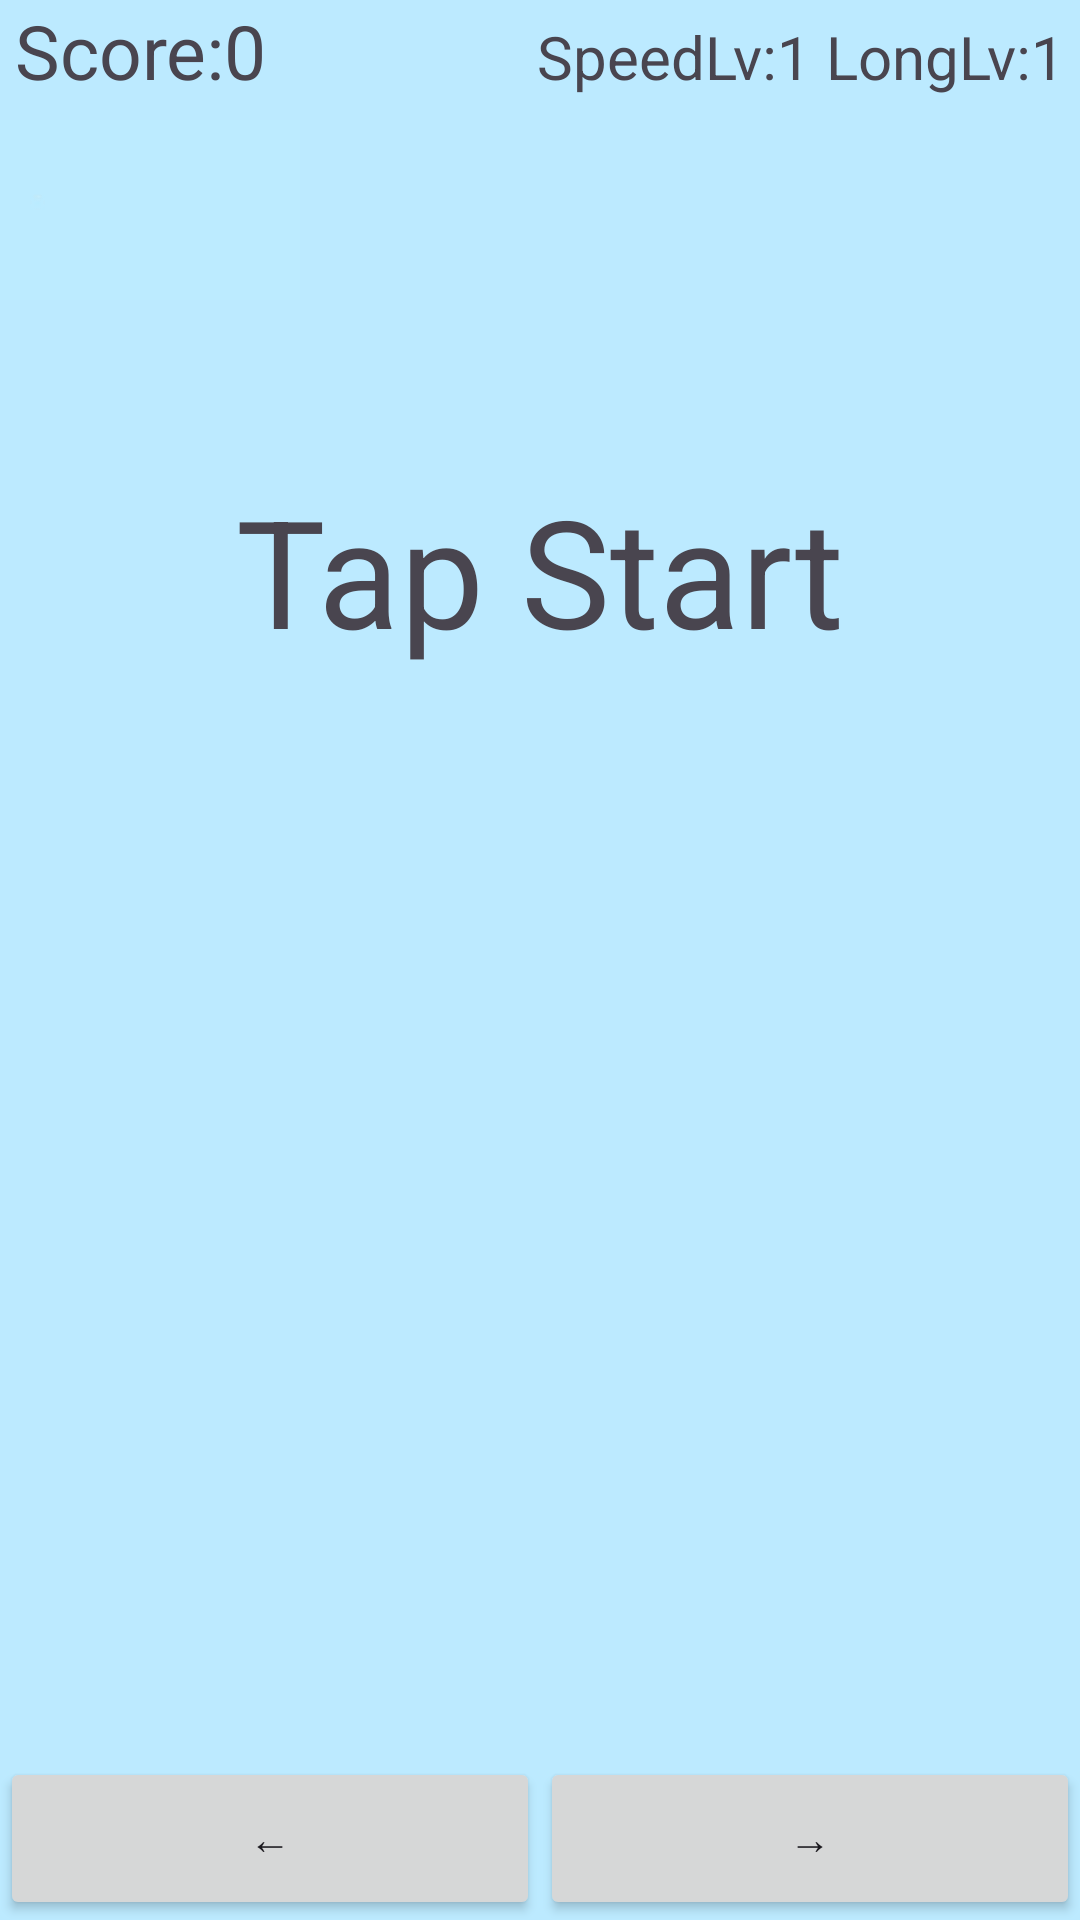

Android layout source for this screen:
<!-- AndroidManifest.xml: application theme Theme.ActionGame -->
<!-- res/layout/activity_game.xml -->
<?xml version="1.0" encoding="utf-8"?>
<LinearLayout xmlns:android="http://schemas.android.com/apk/res/android"
    xmlns:app="http://schemas.android.com/apk/res-auto"
    xmlns:tools="http://schemas.android.com/tools"
    android:id="@+id/game"
    android:layout_width="match_parent"
    android:layout_height="match_parent"
    tools:context=".GameActivity"
    android:orientation="vertical"
    android:background="#BCEAFF">

    <LinearLayout
        android:layout_width="match_parent"
        android:layout_height="40dp"
        android:orientation="horizontal">

        <Space
            android:layout_width="5dp"
            android:layout_height="wrap_content" />

        <TextView
            android:id="@+id/scoretext"
            android:layout_width="120dp"
            android:layout_height="40dp"
            android:textSize="25dp"
            android:text="Score:0" />

        <Space
            android:layout_width="wrap_content"
            android:layout_height="wrap_content"
            android:layout_weight="1" />

        <TextView
            android:id="@+id/speedtext"
            android:layout_width="230dp"
            android:layout_height="40dp"
            android:textSize="20dp"
            android:gravity="right"
            android:text="SpeedLv:1 LongLv:1" />

        <Space
            android:layout_width="5dp"
            android:layout_height="wrap_content" />
    </LinearLayout>

    <LinearLayout
        android:layout_width="match_parent"
        android:layout_height="match_parent"
        android:orientation="vertical">

        <FrameLayout
            android:id="@+id/frame"
            android:layout_width="match_parent"
            android:layout_height="match_parent"
            android:layout_weight="1">

            <ImageView
                android:id="@+id/rect"
                android:layout_width="60dp"
                android:layout_height="60dp"
                app:srcCompat="@drawable/chap4_1_2" />

            <ImageView
                android:id="@+id/rect2"
                android:layout_width="match_parent"
                android:layout_height="60dp"
                android:scaleType="centerCrop"
                app:srcCompat="@drawable/chap4_1_2" />

            <ImageView
                android:id="@+id/space1"
                android:layout_width="100dp"
                android:layout_height="60dp"
                android:scaleType="centerCrop"
                app:srcCompat="@drawable/chap4_1_3" />

            <ImageView
                android:id="@+id/kyara1"
                android:layout_width="70dp"
                android:layout_height="70dp"
                app:srcCompat="@drawable/chap4_1_1" />

            <LinearLayout
                android:layout_width="match_parent"
                android:layout_height="match_parent"
                android:layout_gravity="center"
                android:orientation="vertical">

                <Space
                    android:layout_width="match_parent"
                    android:layout_height="100dp" />

                <TextView
                    android:id="@+id/frametext"
                    android:layout_width="match_parent"
                    android:layout_height="100dp"
                    android:gravity="center"
                    android:textSize="50dp"
                    android:text="Tap Start" />

            </LinearLayout>
        </FrameLayout>

        <LinearLayout
            android:layout_width="match_parent"
            android:layout_height="match_parent"
            android:layout_gravity="bottom"
            android:layout_weight="10"
            android:orientation="horizontal">

            <Button
                android:id="@+id/leftbtn"
                android:layout_width="wrap_content"
                android:layout_height="match_parent"
                android:layout_weight="1"
                android:text="←" />

            <Button
                android:id="@+id/rightbtn"
                android:layout_width="wrap_content"
                android:layout_height="match_parent"
                android:layout_weight="1"
                android:text="→" />
        </LinearLayout>
    </LinearLayout>
</LinearLayout>
<!-- resources referenced by this layout -->
<resources>
  <!-- drawable chap4_1_3: jpg bitmap (drawable, 2334 bytes) -->
  <style name="Theme.ActionGame" parent="Base.Theme.ActionGame" />
  <style name="Base.Theme.ActionGame" parent="Theme.Material3.DayNight.NoActionBar">
          
          
      </style>
</resources>
